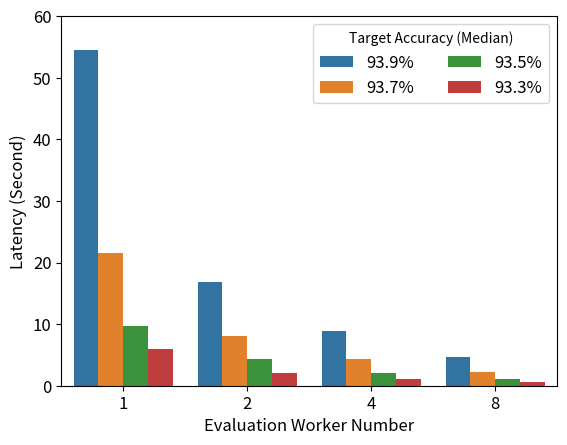

The matplotlib source for this figure: (Note: this script raises an exception after producing the figure.)


import pandas as pd
from matplotlib import pyplot as plt
import numpy as np
import seaborn as sns


def axhlines(ys, ax=None, lims=None, **plot_kwargs):
    """
    Draw horizontal lines across plot
    :param ys: A scalar, list, or 1D array of vertical offsets
    :param ax: The axis (or none to use gca)
    :param lims: Optionally the (xmin, xmax) of the lines
    :param plot_kwargs: Keyword arguments to be passed to plot
    :return: The plot object corresponding to the lines.
    """
    if ax is None:
        ax = plt.gca()
    ys = np.array((ys,) if np.isscalar(ys) else ys, copy=False)
    if lims is None:
        lims = ax.get_xlim()
    y_points = np.repeat(ys[:, None], repeats=3, axis=1).flatten()
    x_points = np.repeat(np.array(lims + (np.nan,))[None, :], repeats=len(ys), axis=0).flatten()
    plot = ax.plot(x_points, y_points, scalex=False, **plot_kwargs)
    return plot


def axvlines(xs, ax=None, lims=None, **plot_kwargs):
    """
    Draw vertical lines on plot
    :param xs: A scalar, list, or 1D array of horizontal offsets
    :param ax: The axis (or none to use gca)
    :param lims: Optionally the (ymin, ymax) of the lines
    :param plot_kwargs: Keyword arguments to be passed to plot
    :return: The plot object corresponding to the lines.
    """
    if ax is None:
        ax = plt.gca()
    xs = np.array((xs,) if np.isscalar(xs) else xs, copy=False)
    if lims is None:
        lims = ax.get_ylim()
    x_points = np.repeat(xs[:, None], repeats=3, axis=1).flatten()
    y_points = np.repeat(np.array(lims + (np.nan,))[None, :], repeats=len(xs), axis=0).flatten()
    plot = ax.plot(x_points, y_points, scaley=False, **plot_kwargs)
    return plot


# this is copy from output of the analysis

acc93 = {'exp': [1, 1, 1, 1, 2, 2, 2, 2, 4, 4, 4, 4, 8, 8, 8, 8],
                   'proportion_correct': [31.193400000000008, 21.575200000000002, 9.755949999999999, 3.46305,
                                          13.752467513084412, 7.999394178390503, 4.321032762527466,
                                          1.0654858350753784, 6.903656721115112, 4.381666660308838,
                                          2.1188342571258545, 0.6086969375610352, 3.5860791206359863,
                                          2.175765633583069, 1.1239056587219238, 0.3262406587600708],
                   'guesses_correct': ['938%', '937%', '935%', '93%', '938%', '937%', '935%', '93%', '938%', '937%',
                                       '935%', '93%', '938%', '937%', '935%', '93%'],
                   'hdi_low': [14.70375, 7.386100000000001, 4.794175, 1.55205, 4.663397014141083,
                               2.9068281650543213, 1.774407982826233, 0.42068755626678467, 2.6277499198913574,
                               1.65334153175354, 0.9398710131645203, 0.29436057806015015, 1.2839480638504028,
                               0.8872676491737366, 0.437492311000824, 0.13966745138168335],
                   'hdi_high': [71.05445000000002, 42.6226, 24.763475, 5.938025000000001, 31.932662189006805,
                                20.533578991889954, 9.59656035900116, 2.0809688568115234, 15.392153024673462,
                                9.945093512535095, 4.487203776836395, 1.2296023964881897, 10.350419402122498,
                                5.0512747168540955, 2.5695343017578125, 0.6622956991195679]}
acc933 = {'exp': [1, 1, 1, 1, 2, 2, 2, 2, 4, 4, 4, 4, 8, 8, 8, 8], 'proportion_correct': [54.443550000000016, 21.575200000000002, 9.755949999999999, 5.964, 16.82153606414795, 7.999394178390503, 4.321032762527466, 2.0818172693252563, 8.885097980499268, 4.381666660308838, 2.1188342571258545, 1.1198867559432983, 4.586878299713135, 2.175765633583069, 1.1239056587219238, 0.6449719667434692], 'guesses_correct': ['93.9%', '93.7%', '93.5%', '93.3%', '93.9%', '93.7%', '93.5%', '93.3%', '93.9%', '93.7%', '93.5%', '93.3%', '93.9%', '93.7%', '93.5%', '93.3%'], 'hdi_low': [26.496975, 7.386100000000001, 4.794175, 2.4427000000000003, 5.850116014480591, 2.9068281650543213, 1.774407982826233, 0.9475564956665039, 3.3005077838897705, 1.65334153175354, 0.9398710131645203, 0.5112354159355164, 1.5690135955810547, 0.8872676491737366, 0.437492311000824, 0.2754362225532532], 'hdi_high': [152.43772500000009, 42.6226, 24.763475, 12.4699, 38.50583839416504, 20.533578991889954, 9.59656035900116, 4.4808825850486755, 18.40418028831482, 9.945093512535095, 4.487203776836395, 2.293432354927063, 13.486611366271973, 5.0512747168540955, 2.5695343017578125, 1.244351089000702]}
df = pd.DataFrame(acc933)

f, allaxs = plt.subplots(1, 1)

x_col = 'exp'
y_col = 'proportion_correct'
hue_col = 'guesses_correct'
low_col = 'hdi_low'
high_col = 'hdi_high'
plot = sns.barplot(x=x_col, y=y_col, hue=hue_col, data=df)

frontsizeall = 12

plt.ylim([0, 60])

plt.yticks(fontsize=frontsizeall)
plt.xticks(fontsize=frontsizeall)
plt.xlabel('Evaluation Worker Number', fontsize=frontsizeall)
plt.ylabel('Latency (Second)', fontsize=frontsizeall)
plt.legend(title='Target Accuracy (Median)',
           loc='upper right', ncol=2, fontsize=frontsizeall)

lims_x = list(map(lambda x, y: (x, y), df[low_col].to_list(), df[high_col].to_list()))

xss_base = -0.3
xss = []  # position of each line
for i in range(0, len(lims_x)):
    xss.append(xss_base)
    if i >= 1 and (i + 1) % 4 == 0:
        xss_base += 0.4
    else:
        xss_base += 0.2

yss = [i for sub in lims_x for i in sub]

lims_y = []
for ele in xss:
    y_ele = (ele - 0.05, ele + 0.05)
    lims_y.append(y_ele)  # upper line
    lims_y.append(y_ele)  # lower line

for xs, lim in zip(xss, lims_x):
    plot = axvlines(xs, lims=lim, color='black')
for yx, lim in zip(yss, lims_y):
    plot = axhlines(yx, lims=lim, color='black')

plt.grid()
plt.tight_layout()

plt.show()
# f.savefig("latency.pdf", bbox_inches='tight')

